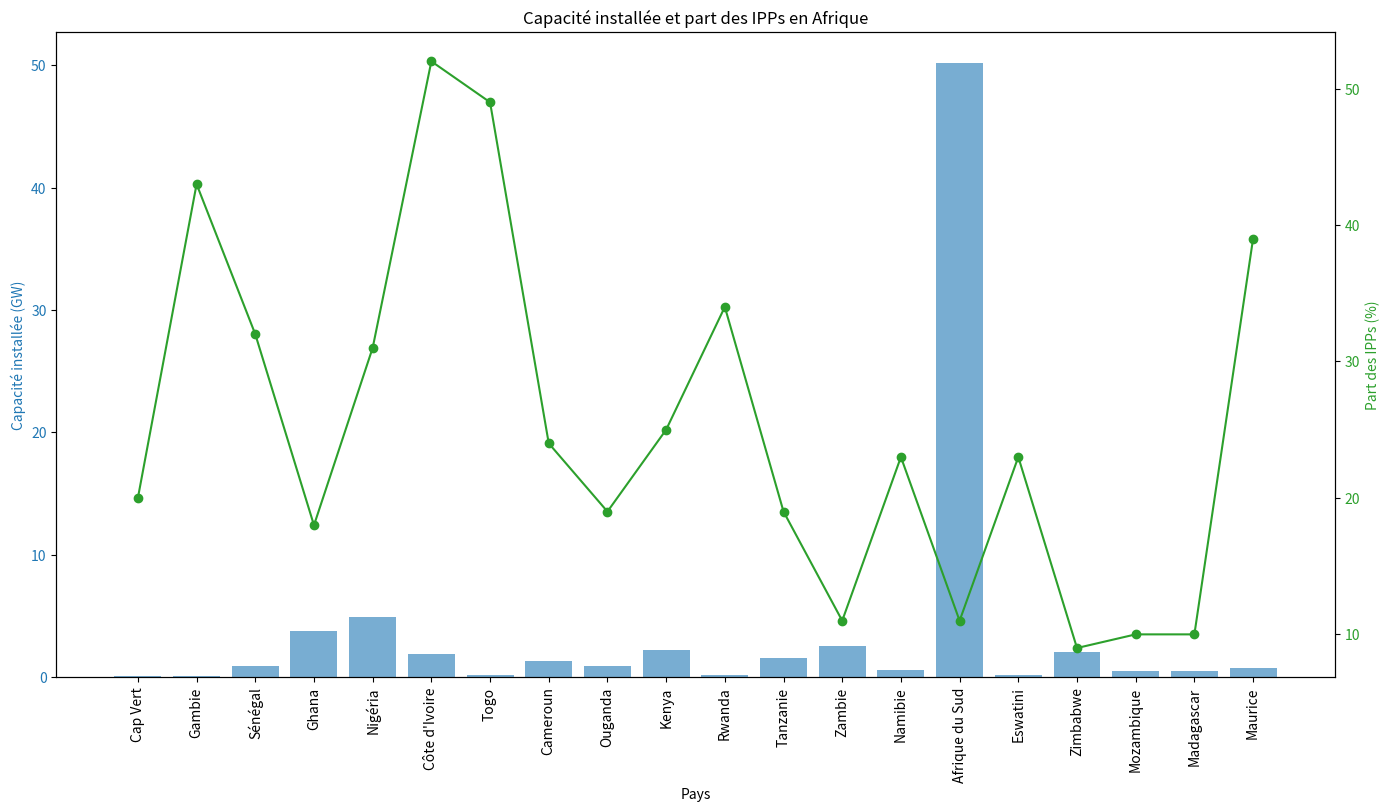

Python code for this plot:
import pandas as pd
import matplotlib.pyplot as plt

# Données extraites de la carte
data = {
    'Pays': ['Cap Vert', 'Gambie', 'Sénégal', 'Ghana', 'Nigéria', 'Côte d\'Ivoire', 'Togo', 'Cameroun', 'Ouganda', 'Kenya',
             'Rwanda', 'Tanzanie', 'Zambie', 'Namibie', 'Afrique du Sud', 'Eswatini', 'Zimbabwe', 'Mozambique',
             'Madagascar', 'Maurice'],
    'Capacité installée (GW)': [0.1, 0.1, 0.9, 3.8, 4.9, 1.9, 0.2, 1.3, 0.9, 2.2, 0.2, 1.6, 2.6, 0.6, 50.2, 0.2, 2.1, 0.5,
                                0.5, 0.8],
    'Part des IPPs (%)': [20, 43, 32, 18, 31, 52, 49, 24, 19, 25, 34, 19, 11, 23, 11, 23, 9, 10, 10, 39]
}

# Création du DataFrame
df = pd.DataFrame(data)

# Tracé du graphique
fig, ax1 = plt.subplots(figsize=(14, 8))

color = 'tab:blue'
ax1.set_xlabel('Pays')
ax1.set_ylabel('Capacité installée (GW)', color=color)
ax1.bar(df['Pays'], df['Capacité installée (GW)'], color=color, alpha=0.6, label='Capacité installée (GW)')
ax1.tick_params(axis='y', labelcolor=color)
ax1.set_xticklabels(df['Pays'], rotation=90)

ax2 = ax1.twinx()
color = 'tab:green'
ax2.set_ylabel('Part des IPPs (%)', color=color)
ax2.plot(df['Pays'], df['Part des IPPs (%)'], color=color, marker='o', label='Part des IPPs (%)')
ax2.tick_params(axis='y', labelcolor=color)

fig.tight_layout()
plt.title('Capacité installée et part des IPPs en Afrique')
plt.show()
